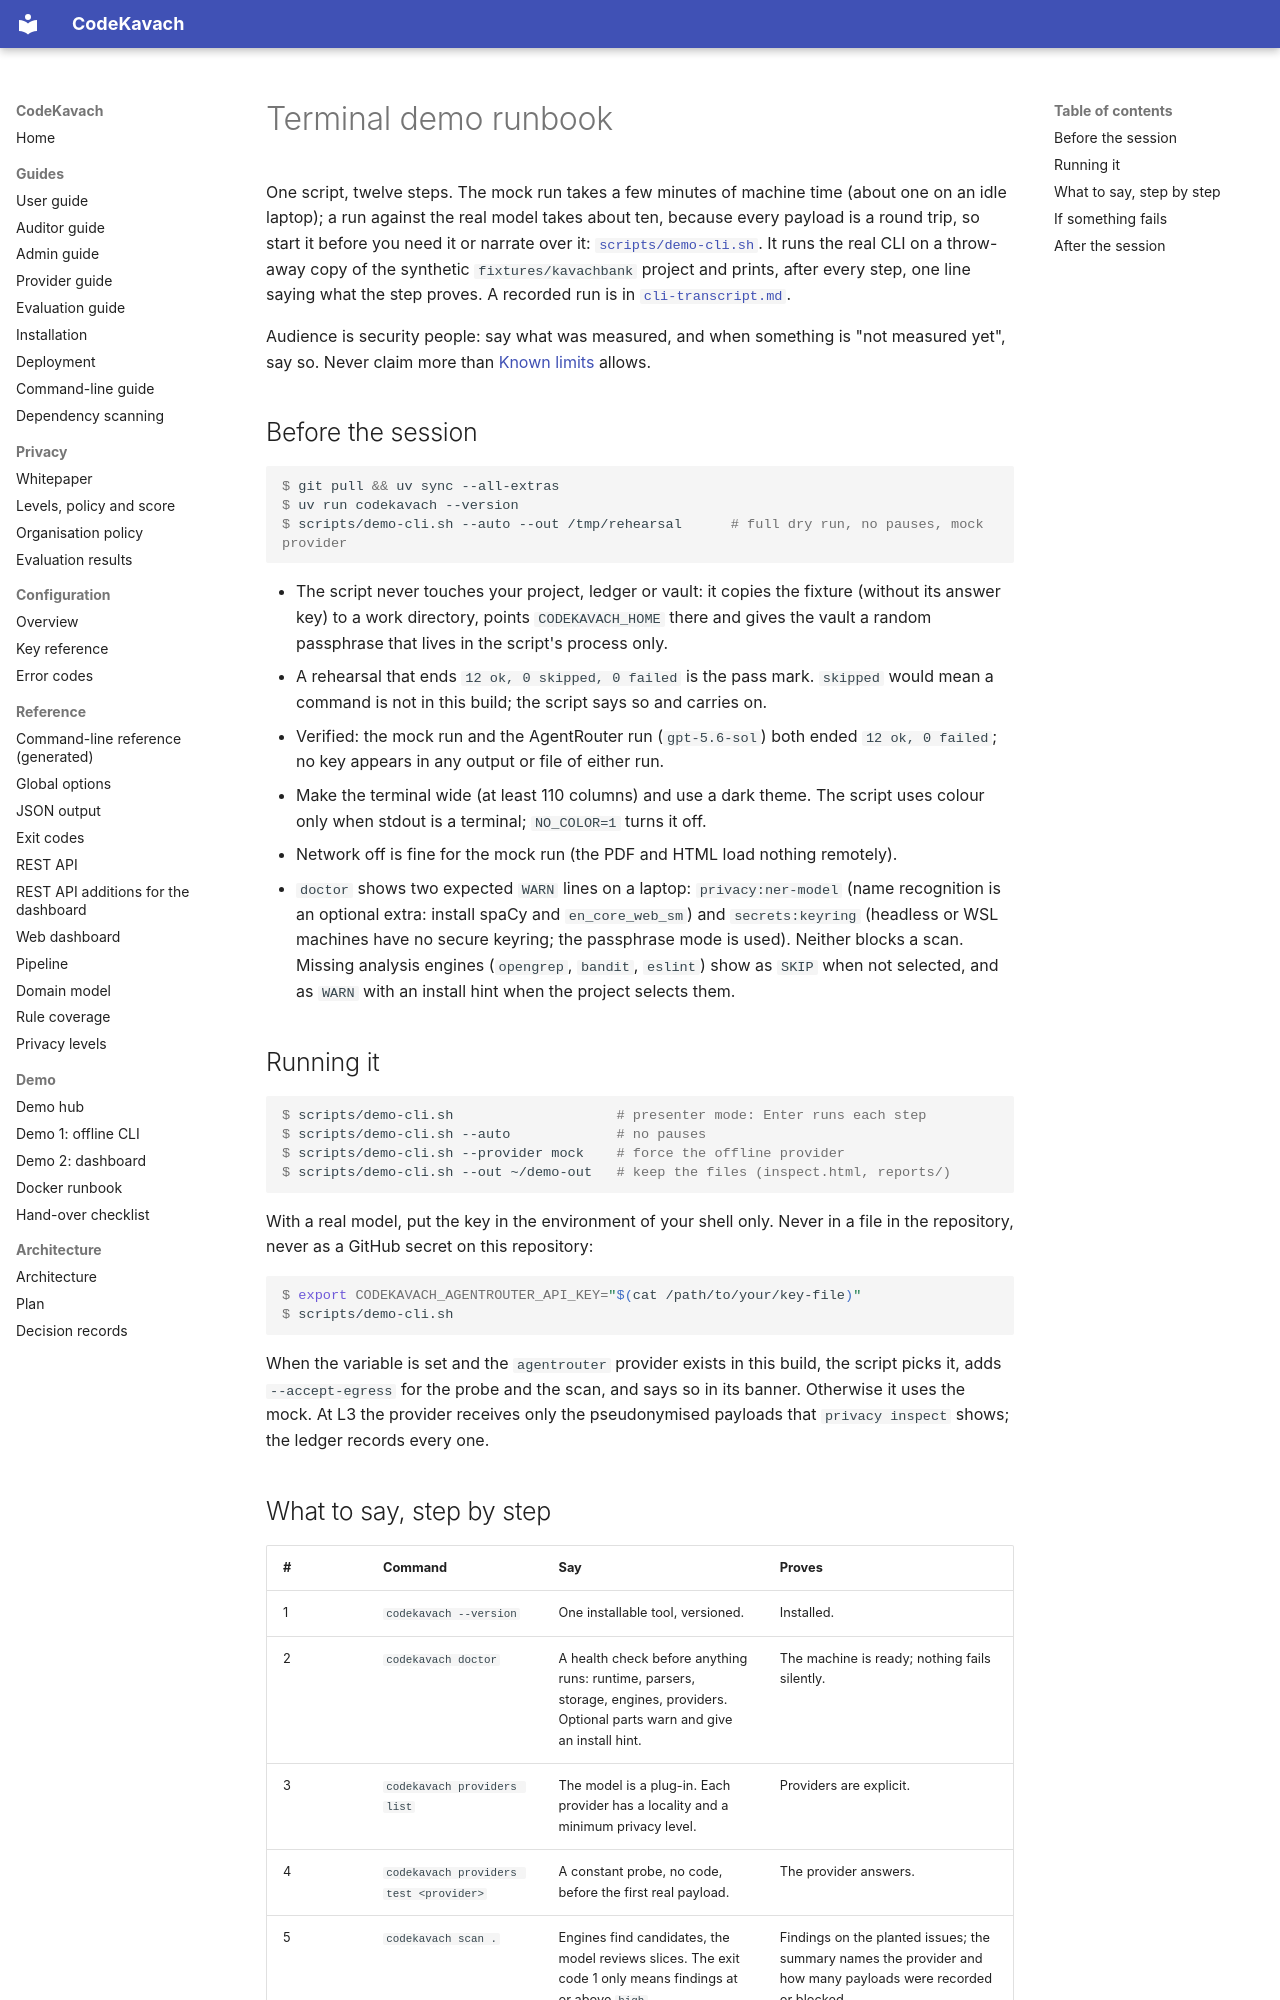

repository: jatinsingh1603/Source-Code-Review-Tool-TIET · page: demo/cli/index.html · generator: mkdocs

# Terminal demo runbook

One script, twelve steps. The mock run takes a few minutes of machine time (about one on an idle laptop); a run against the real model takes about ten, because every payload is a round trip, so start it before you need it or narrate over it: [`scripts/demo-cli.sh`](../../scripts/demo-cli.sh). It runs the real CLI on a throw-away copy of the synthetic `fixtures/kavachbank` project and prints, after every step, one line saying what the step proves. A recorded run is in [`cli-transcript.md`](cli-transcript.md).

Audience is security people: say what was measured, and when something is "not measured yet", say so. Never claim more than [Known limits](../../README.md#known-limits) allows.

## Before the session

```console
$ git pull && uv sync --all-extras
$ uv run codekavach --version
$ scripts/demo-cli.sh --auto --out /tmp/rehearsal      # full dry run, no pauses, mock provider
```

- The script never touches your project, ledger or vault: it copies the fixture (without its answer key) to a work directory, points `CODEKAVACH_HOME` there and gives the vault a random passphrase that lives in the script's process only.
- A rehearsal that ends `12 ok, 0 skipped, 0 failed` is the pass mark. `skipped` would mean a command is not in this build; the script says so and carries on.
- Verified: the mock run and the AgentRouter run (`gpt-5.6-sol`) both ended `12 ok, 0 failed`; no key appears in any output or file of either run.
- Make the terminal wide (at least 110 columns) and use a dark theme. The script uses colour only when stdout is a terminal; `NO_COLOR=1` turns it off.
- Network off is fine for the mock run (the PDF and HTML load nothing remotely).
- `doctor` shows two expected `WARN` lines on a laptop: `privacy:ner-model` (name recognition is an optional extra: install spaCy and `en_core_web_sm`) and `secrets:keyring` (headless or WSL machines have no secure keyring; the passphrase mode is used). Neither blocks a scan. Missing analysis engines (`opengrep`, `bandit`, `eslint`) show as `SKIP` when not selected, and as `WARN` with an install hint when the project selects them.

## Running it

```console
$ scripts/demo-cli.sh                    # presenter mode: Enter runs each step
$ scripts/demo-cli.sh --auto             # no pauses
$ scripts/demo-cli.sh --provider mock    # force the offline provider
$ scripts/demo-cli.sh --out ~/demo-out   # keep the files (inspect.html, reports/)
```

With a real model, put the key in the environment of your shell only. Never in a file in the repository, never as a GitHub secret on this repository:

```console
$ export CODEKAVACH_AGENTROUTER_API_KEY="$(cat /path/to/your/key-file)"
$ scripts/demo-cli.sh
```

When the variable is set and the `agentrouter` provider exists in this build, the script picks it, adds `--accept-egress` for the probe and the scan, and says so in its banner. Otherwise it uses the mock. At L3 the provider receives only the pseudonymised payloads that `privacy inspect` shows; the ledger records every one.
